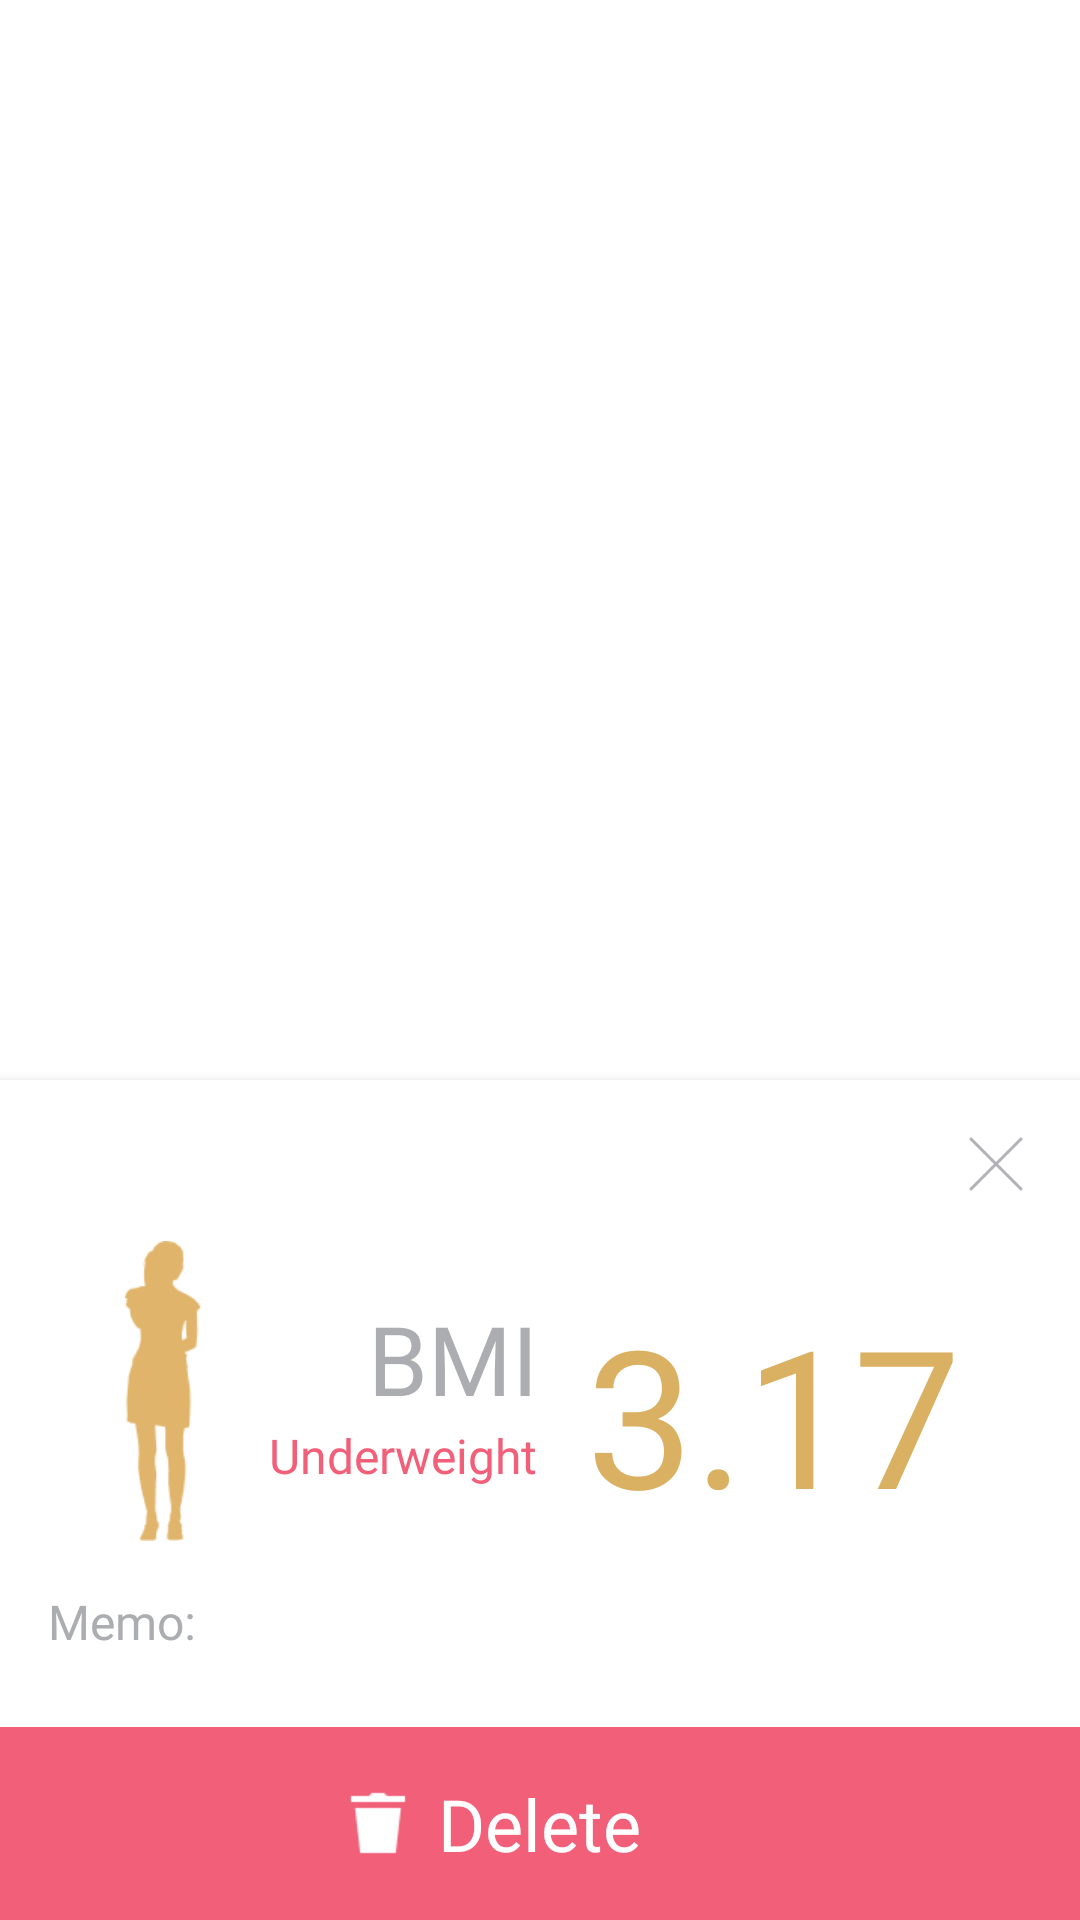

Android layout source for this screen:
<!-- AndroidManifest.xml: application theme ThemeApp -->
<!-- res/layout/dialog_delete_item.xml -->
<?xml version="1.0" encoding="utf-8"?>
<androidx.coordinatorlayout.widget.CoordinatorLayout xmlns:android="http://schemas.android.com/apk/res/android"
    xmlns:app="http://schemas.android.com/apk/res-auto"
    xmlns:tools="http://schemas.android.com/tools"
    android:layout_width="match_parent"
    android:layout_height="match_parent">

    <RelativeLayout
        android:id="@+id/bottomSheet"
        android:layout_width="match_parent"
        android:layout_height="@dimen/_280sdp"
        android:layout_gravity="bottom"
        android:background="@color/white"
        android:elevation="4dp"
        tools:ignore="UnusedAttribute">

        <androidx.appcompat.widget.AppCompatTextView
            android:id="@+id/tv_date"
            style="@style/TextViewStyleBold"
            android:layout_width="wrap_content"
            android:layout_height="wrap_content"
            android:layout_marginStart="@dimen/dimen_standard_space"
            android:layout_marginTop="@dimen/dimen_standard_space"
            android:layout_marginEnd="@dimen/dimen_standard_space"
            android:layout_marginBottom="@dimen/dimen_standard_space"
            android:textColor="@color/colorText"
            android:textSize="@dimen/sp_16" />

        <androidx.appcompat.widget.AppCompatImageView
            android:id="@+id/btn_close"
            android:layout_width="@dimen/_24sdp"
            android:layout_height="@dimen/_24sdp"
            android:layout_alignParentEnd="true"
            android:layout_marginStart="@dimen/dimen_standard_space"
            android:layout_marginTop="@dimen/dimen_standard_space"
            android:layout_marginEnd="@dimen/dimen_standard_space"
            android:layout_marginBottom="@dimen/dimen_standard_space"
            android:src="@drawable/icon_close_3x" />

        <RelativeLayout
            android:id="@+id/layout_bmi"
            android:layout_width="match_parent"
            android:layout_height="@dimen/_100sdp"
            android:layout_below="@id/tv_date"
            android:gravity="center">

            <LinearLayout
                android:layout_width="wrap_content"
                android:layout_height="wrap_content"
                android:gravity="center"
                android:orientation="horizontal">

                <androidx.appcompat.widget.AppCompatImageView
                    android:id="@+id/img_gender"
                    android:layout_width="@dimen/_30sdp"
                    android:layout_height="match_parent"
                    android:src="@drawable/img_female_gender_on" />

                <androidx.constraintlayout.widget.ConstraintLayout
                    android:layout_width="wrap_content"
                    android:layout_height="wrap_content"
                    android:layout_gravity="center"
                    android:layout_toEndOf="@id/img_gender"
                    android:paddingVertical="@dimen/_15sdp">

                    <RelativeLayout
                        android:id="@+id/layout"
                        android:layout_width="@dimen/_110sdp"
                        android:layout_height="wrap_content"
                        app:layout_constraintBottom_toBottomOf="parent"
                        app:layout_constraintStart_toStartOf="parent"
                        app:layout_constraintTop_toTopOf="parent">

                        <androidx.appcompat.widget.AppCompatTextView
                            android:id="@+id/tv_bmi_title"
                            style="@style/TextViewStyleBold"
                            android:layout_width="wrap_content"
                            android:layout_height="wrap_content"
                            android:layout_alignParentEnd="true"
                            android:text="@string/ResultBMI_A_06"
                            android:textColor="@color/colorText"
                            android:textSize="@dimen/sp_32" />

                        <androidx.appcompat.widget.AppCompatTextView
                            android:id="@+id/tv_comment"
                            style="@style/TextViewStyleBold"
                            android:layout_width="wrap_content"
                            android:layout_height="wrap_content"
                            android:layout_below="@id/tv_bmi_title"
                            android:layout_alignParentEnd="true"
                            android:gravity="center"
                            android:text="Underweight"
                            android:textColor="@color/colorPrimary"
                            android:textSize="@dimen/sp_16" />

                    </RelativeLayout>

                    <androidx.appcompat.widget.AppCompatTextView
                        android:id="@+id/tv_result"
                        style="@style/TextViewStyleBold"
                        android:layout_width="wrap_content"
                        android:layout_height="wrap_content"
                        android:layout_marginStart="@dimen/dimen_standard_space"
                        android:text="3.17"
                        android:textColor="@color/yellowColorText"
                        android:textSize="@dimen/sp_64"
                        app:layout_constraintStart_toEndOf="@id/layout"
                        app:layout_constraintTop_toTopOf="parent" />

                </androidx.constraintlayout.widget.ConstraintLayout>
            </LinearLayout>

        </RelativeLayout>

        <RelativeLayout
            android:layout_width="match_parent"
            android:layout_height="wrap_content"
            android:layout_marginBottom="@dimen/dimen_standard_space"
            android:layout_below="@id/layout_bmi">

            <androidx.appcompat.widget.AppCompatTextView
                android:id="@+id/tv_memo"
                style="@style/TextViewStyleBold"
                android:layout_width="wrap_content"
                android:layout_height="wrap_content"
                android:layout_marginStart="@dimen/dimen_standard_space"
                android:layout_marginTop="@dimen/dimen_standard_space"
                android:layout_marginEnd="@dimen/dimen_medium_space"
                android:layout_marginBottom="@dimen/dimen_standard_space"
                android:text="@string/Dialog_Delete_Item_A_02"
                android:textColor="@color/colorText"
                android:textSize="@dimen/sp_16" />

            <androidx.appcompat.widget.AppCompatTextView
                android:id="@+id/tv_memo_bmi"
                style="@style/TextViewStyleRegular"
                android:layout_width="wrap_content"
                android:layout_height="wrap_content"
                android:layout_marginTop="@dimen/dimen_standard_space"
                android:layout_marginEnd="@dimen/dimen_medium_space"
                android:layout_toEndOf="@id/tv_memo"
                android:gravity="start|center"
                android:justificationMode="inter_word"
                android:textColor="@color/colorText"
                android:textSize="@dimen/sp_16" />
        </RelativeLayout>

        <RelativeLayout
            android:id="@+id/btn_delete"
            android:layout_width="match_parent"
            android:layout_height="wrap_content"
            android:layout_alignParentBottom="true"
            android:background="@color/colorPrimary"
            android:padding="@dimen/dimen_standard_space">

            <androidx.appcompat.widget.AppCompatImageView
                android:layout_width="@dimen/_24sdp"
                android:layout_height="@dimen/_24sdp"
                android:layout_centerVertical="true"
                android:layout_marginEnd="@dimen/dimen_medium_space"
                android:layout_toStartOf="@id/tv_delete"
                android:src="@drawable/icon_delete_2x" />

            <androidx.appcompat.widget.AppCompatTextView
                android:id="@+id/tv_delete"
                style="@style/TextViewStyleBold"
                android:layout_width="wrap_content"
                android:layout_height="wrap_content"
                android:layout_centerInParent="true"
                android:text="@string/Dialog_Delete_Item_A_01"
                android:textColor="@color/white"
                android:textSize="@dimen/sp_24" />
        </RelativeLayout>

    </RelativeLayout>

</androidx.coordinatorlayout.widget.CoordinatorLayout>
<!-- resources referenced by this layout -->
<resources>
  <color name="colorPrimary">#F15F79</color>
  <color name="colorText">#ACADB1</color>
  <color name="white">#FFFFFFFF</color>
  <color name="yellowColorText">#DAB163</color>
  <dimen name="_100sdp">100.00dp</dimen>
  <dimen name="_110sdp">110.00dp</dimen>
  <dimen name="_15sdp">15.00dp</dimen>
  <dimen name="_24sdp">24.00dp</dimen>
  <dimen name="_280sdp">280.00dp</dimen>
  <dimen name="_30sdp">30.00dp</dimen>
  <dimen name="dimen_medium_space">8dp</dimen>
  <dimen name="dimen_standard_space">16dp</dimen>
  <dimen name="sp_16">16sp</dimen>
  <dimen name="sp_24">24sp</dimen>
  <dimen name="sp_32">32sp</dimen>
  <dimen name="sp_64">64sp</dimen>
  <!-- drawable icon_close_3x: png bitmap (drawable, 1762 bytes) -->
  <!-- drawable icon_delete_2x: png bitmap (drawable, 386 bytes) -->
  <!-- drawable img_female_gender_on: png bitmap (drawable, 2839 bytes) -->
  <string name="Dialog_Delete_Item_A_01">Delete</string>
  <string name="Dialog_Delete_Item_A_02">Memo:</string>
  <string name="ResultBMI_A_06">BMI</string>
  <style name="TextViewStyleBold">
          <item name="android:fontFamily">@font/inria_sans_bold</item>
          <item name="android:textColor">@color/black</item>
      </style>
  <style name="TextViewStyleRegular">
          <item name="android:fontFamily">@font/inria_sans_regular</item>
          <item name="android:textColor">@color/black</item>
      </style>
  <style name="ThemeApp" parent="Theme.MaterialComponents.Light.NoActionBar">
          <item name="android:forceDarkAllowed" tools:targetApi="q">false</item>
          
          <item name="android:statusBarColor">@color/color_background</item>
          <item name="android:windowLightStatusBar">true</item>
          <item name="colorPrimary">@color/colorPrimary</item>
          <item name="android:windowAnimationStyle">@style/CustomActivityAnimation</item>
      </style>
  <color name="black">#FF000000</color>
  <color name="color_background">#F7F7F9</color>
  <style name="CustomActivityAnimation" parent="@android:style/Animation.Activity">
          <item name="android:activityOpenEnterAnimation">@anim/slide_in_right</item>
          <item name="android:activityOpenExitAnimation">@anim/slide_out_left</item>
          <item name="android:activityCloseEnterAnimation">@anim/slide_in_left</item>
          <item name="android:activityCloseExitAnimation">@anim/slide_out_right</item>
      </style>
</resources>
